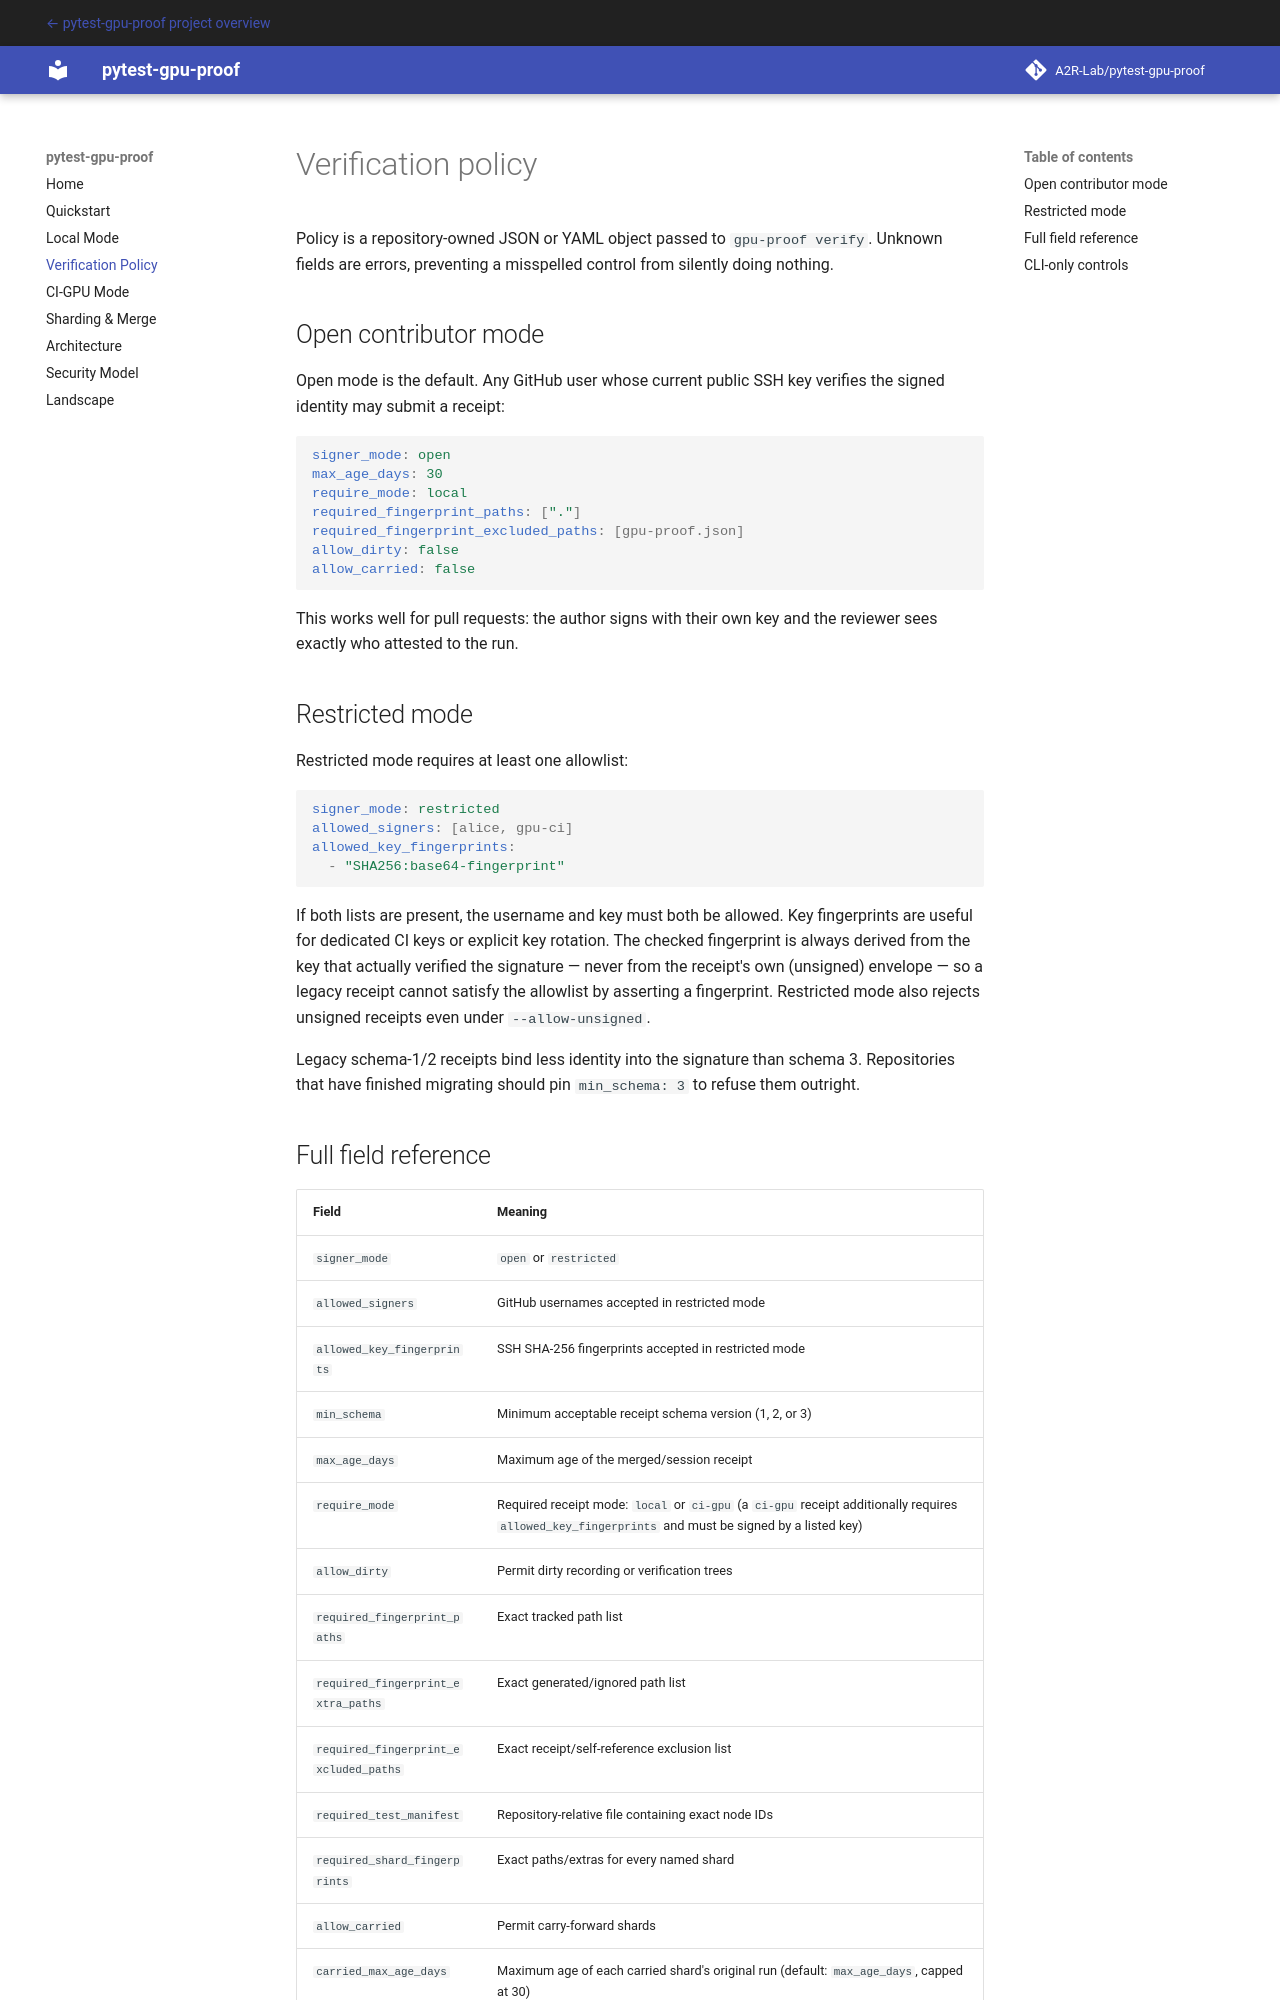

repository: A2R-Lab/pytest-gpu-proof · page: docs/policy/index.html · generator: mkdocs

# Verification policy

Policy is a repository-owned JSON or YAML object passed to `gpu-proof verify`.
Unknown fields are errors, preventing a misspelled control from silently doing
nothing.

## Open contributor mode

Open mode is the default. Any GitHub user whose current public SSH key verifies
the signed identity may submit a receipt:

```yaml
signer_mode: open
max_age_days: 30
require_mode: local
required_fingerprint_paths: ["."]
required_fingerprint_excluded_paths: [gpu-proof.json]
allow_dirty: false
allow_carried: false
```

This works well for pull requests: the author signs with their own key and the
reviewer sees exactly who attested to the run.

## Restricted mode

Restricted mode requires at least one allowlist:

```yaml
signer_mode: restricted
allowed_signers: [alice, gpu-ci]
allowed_key_fingerprints:
  - "SHA256:base64-fingerprint"
```

If both lists are present, the username and key must both be allowed. Key
fingerprints are useful for dedicated CI keys or explicit key rotation.
The checked fingerprint is always derived from the key that actually verified
the signature — never from the receipt's own (unsigned) envelope — so a
legacy receipt cannot satisfy the allowlist by asserting a fingerprint.
Restricted mode also rejects unsigned receipts even under `--allow-unsigned`.

Legacy schema-1/2 receipts bind less identity into the signature than
schema 3. Repositories that have finished migrating should pin
`min_schema: 3` to refuse them outright.
